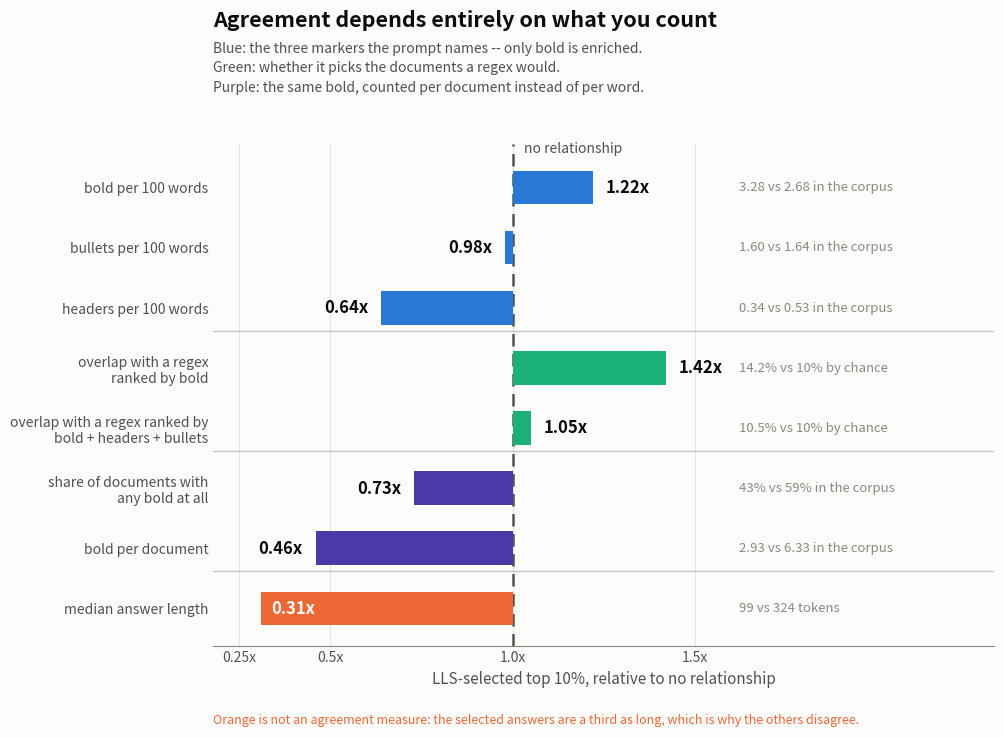

Write Python code to recreate this figure. (Note: this script raises an exception after producing the figure.)
#!/usr/bin/env python3
"""
Does the LLS score agree with a bold regex? Four yardsticks, one chart.

Everything is plotted relative to the baseline where there is NO relationship (1.00): for the
density and presence measures that is the corpus average; for the overlap measures it is
chance overlap between two 10% slices, which is 10%.

The bottom bar is not a measure of agreement -- it is the explanation. The selected documents
are a third the length of an average one, which is why counting per word and counting per
document give opposite answers.

  python plot_agreement.py --out ../results/sft_agreement.png
"""
import argparse
import matplotlib
matplotlib.use("Agg")
import matplotlib.pyplot as plt

SURFACE = "#fcfcfb"
INK, INK2, INK3 = "#0b0b0b", "#52514e", "#8a8983"
BLUE, ORANGE, AQUA, VIOLET = "#2a78d6", "#eb6834", "#1baf7a", "#4a3aa7"

# label, ratio to the no-relationship baseline, raw comparison, colour
# The scoring prompt names bold + headers + bullets, so all three are shown. Only bold is
# enriched -- headers are DEPLETED and bullets are at corpus level -- which is why the rest
# of the chart, and the regex comparisons, are about bold.
ROWS = [
    ("bold per 100 words",             1.22, "3.28 vs 2.68 in the corpus",       BLUE),
    ("bullets per 100 words",          0.98, "1.60 vs 1.64 in the corpus",       BLUE),
    ("headers per 100 words",          0.64, "0.34 vs 0.53 in the corpus",       BLUE),
    ("overlap with a regex\nranked by bold",  1.42, "14.2% vs 10% by chance",    AQUA),
    ("overlap with a regex ranked by\nbold + headers + bullets", 1.05, "10.5% vs 10% by chance", AQUA),
    ("share of documents with\nany bold at all", 0.73, "43% vs 59% in the corpus", VIOLET),
    ("bold per document",              0.46, "2.93 vs 6.33 in the corpus",       VIOLET),
    ("median answer length",           0.31, "99 vs 324 tokens",                 ORANGE),
]
BANDS = [(4.62, "how much of each marker the prompt names"),
         (2.62, "does it pick the same documents a regex would"),
         (0.62, "the same bold, counted per document instead")]


def main():
    ap = argparse.ArgumentParser()
    ap.add_argument("--out", default="../results/sft_agreement.png")
    args = ap.parse_args()

    fig, ax = plt.subplots(figsize=(11.4, 7.6), facecolor=SURFACE)
    ax.set_facecolor(SURFACE)
    y = list(range(len(ROWS)))[::-1]

    ax.axvline(1.0, color=INK2, linewidth=1.8, linestyle=(0, (5, 3)), zorder=3)
    ax.text(1.03, len(ROWS) - 0.35, "no relationship", ha="left", va="center",
            fontsize=10, color=INK2, zorder=6)

    for yi, (lab, v, raw, col) in zip(y, ROWS):
        ax.barh(yi, v - 1.0, left=1.0, height=0.56, color=col, linewidth=0, zorder=4)
        # short bars would push their label off the left edge and into the tick labels,
        # so those get the label INSIDE the bar
        if v < 0.40:
            ax.text(v + 0.03, yi, f"{v:.2f}x", ha="left", va="center", fontsize=12,
                    color=SURFACE, fontweight="600", zorder=6)
        else:
            xt = v + 0.035 if v >= 1.0 else v - 0.035
            ax.text(xt, yi, f"{v:.2f}x", ha="left" if v >= 1.0 else "right", va="center",
                    fontsize=12, color=INK, fontweight="600", zorder=6)
        ax.text(1.62, yi, raw, ha="left", va="center", fontsize=9.5, color=INK3, zorder=6)

    for yv, _ in BANDS:
        ax.axhline(yv, color=INK3, alpha=0.45, linewidth=1.0, zorder=2)


    ax.set_yticks(y)
    ax.set_yticklabels([r[0] for r in ROWS], fontsize=10.5, color=INK)
    ax.set_xlim(0.18, 2.32)
    ax.set_ylim(-0.62, len(ROWS) - 0.28)
    ax.set_xticks([0.25, 0.5, 1.0, 1.5])
    ax.set_xticklabels(["0.25x", "0.5x", "1.0x", "1.5x"], fontsize=10, color=INK2)
    ax.set_xlabel("LLS-selected top 10%, relative to no relationship", fontsize=11, color=INK2)
    ax.grid(axis="x", color=INK3, alpha=0.2, linewidth=0.8, zorder=0)
    ax.set_axisbelow(True)
    for s in ("top", "right", "left"):
        ax.spines[s].set_visible(False)
    ax.spines["bottom"].set_color(INK3)
    ax.tick_params(axis="both", length=0, colors=INK2, labelsize=10)

    fig.suptitle("Agreement depends entirely on what you count",
                 fontsize=15.5, color=INK, x=0.30, ha="left", y=0.972, fontweight="600")
    fig.text(0.30, 0.930,
             "Blue: the three markers the prompt names -- only bold is enriched.\n"
             "Green: whether it picks the documents a regex would.\n"
             "Purple: the same bold, counted per document instead of per word.",
             fontsize=10, color=INK2, ha="left", va="top", linespacing=1.5)
    fig.text(0.30, 0.028,
             "Orange is not an agreement measure: the selected answers are a third as long, "
             "which is why the others disagree.",
             fontsize=9, color=ORANGE, ha="left", va="bottom")
    fig.subplots_adjust(top=0.795, bottom=0.135, left=0.30, right=0.985)
    fig.savefig(args.out, dpi=200, facecolor=SURFACE)
    print("wrote", args.out)
    for lab, v, raw, _ in ROWS:
        print(f"  {lab.replace(chr(10), ' '):48s} {v:5.2f}x   {raw}")


if __name__ == "__main__":
    main()
